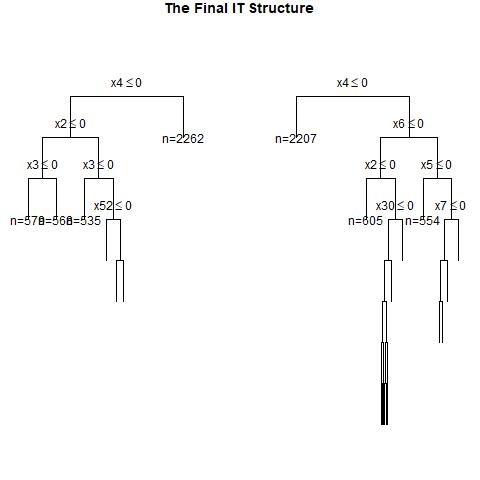

The table this chart was drawn from, first rows:
, x1, x2, x3, x4, x5, x6, x7, x8, x9, x10, x11, x12, x13, x14, x15, x16, x17, x18, x19, x20, x21, x22, x23
1, 0, 1, 1, 0, 0, 1, 1, 1, 1, 0, 1, 0, 1, 0, 0, 0, 1, 0, 1, 1, 0, 1, 0
2, 1, 1, 0, 1, 0, 0, 0, 0, 0, 0, 1, 0, 0, 0, 1, 0, 0, 1, 0, 1, 1, 0, 0
3, 1, 0, 1, 1, 0, 0, 0, 0, 0, 0, 0, 1, 1, 1, 0, 0, 0, 0, 1, 1, 1, 0, 1
4, 0, 0, 1, 0, 1, 1, 1, 1, 0, 1, 0, 0, 1, 1, 1, 0, 1, 1, 0, 0, 0, 1, 1
5, 0, 1, 1, 1, 0, 1, 0, 1, 1, 0, 1, 0, 1, 1, 0, 1, 1, 0, 0, 0, 1, 1, 0
6, 0, 1, 1, 1, 1, 0, 0, 1, 1, 0, 1, 1, 0, 0, 1, 0, 0, 0, 0, 0, 0, 0, 1
7, 0, 1, 0, 1, 1, 0, 1, 0, 0, 1, 0, 1, 0, 1, 1, 1, 1, 1, 0, 1, 0, 0, 1
8, 1, 0, 0, 1, 1, 1, 0, 0, 0, 1, 1, 1, 0, 0, 0, 0, 1, 1, 1, 1, 1, 1, 1
9, 0, 1, 0, 1, 0, 1, 1, 0, 0, 0, 0, 1, 1, 0, 0, 1, 0, 1, 1, 1, 0, 1, 0
10, 1, 1, 1, 1, 0, 0, 0, 0, 1, 1, 0, 0, 0, 0, 0, 0, 0, 1, 1, 1, 1, 1, 0
11, 1, 0, 0, 0, 1, 0, 1, 0, 0, 1, 0, 1, 0, 1, 1, 0, 0, 1, 0, 1, 1, 0, 0
12, 1, 1, 1, 0, 0, 1, 0, 1, 1, 1, 1, 1, 0, 1, 1, 1, 0, 1, 0, 1, 1, 1, 0
13, 0, 0, 0, 0, 1, 0, 1, 1, 0, 0, 0, 1, 1, 1, 0, 0, 0, 0, 0, 1, 1, 0, 0
14, 0, 1, 1, 1, 0, 0, 1, 0, 0, 1, 1, 1, 1, 0, 1, 1, 1, 1, 1, 1, 1, 0, 0
15, 1, 0, 0, 0, 1, 1, 1, 0, 0, 1, 1, 0, 1, 0, 1, 1, 0, 1, 1, 1, 0, 1, 1
16, 0, 1, 1, 0, 0, 0, 1, 1, 1, 1, 1, 0, 0, 0, 0, 1, 0, 1, 0, 1, 1, 0, 0
17, 0, 0, 1, 0, 0, 0, 1, 0, 0, 0, 0, 1, 0, 0, 1, 1, 0, 0, 0, 0, 1, 1, 0
18, 0, 1, 0, 0, 0, 1, 1, 1, 0, 1, 0, 1, 1, 1, 1, 0, 1, 1, 1, 0, 1, 0, 0
19, 0, 1, 0, 0, 1, 1, 1, 0, 1, 0, 1, 1, 1, 1, 1, 1, 0, 1, 0, 1, 1, 0, 0
20, 1, 0, 1, 1, 0, 0, 1, 1, 0, 0, 0, 0, 1, 1, 1, 1, 1, 0, 0, 1, 0, 1, 0
21, 0, 1, 0, 1, 0, 0, 0, 1, 0, 1, 1, 1, 0, 1, 0, 0, 0, 0, 0, 1, 0, 1, 1
22, 1, 1, 1, 0, 1, 1, 1, 0, 1, 1, 0, 0, 0, 0, 0, 1, 0, 1, 0, 1, 0, 1, 1
23, 1, 0, 1, 1, 1, 1, 1, 1, 0, 1, 1, 1, 1, 1, 1, 0, 1, 1, 1, 1, 1, 0, 0
24, 1, 0, 1, 1, 0, 1, 0, 0, 1, 0, 0, 0, 0, 0, 1, 0, 0, 1, 1, 1, 0, 1, 0
25, 0, 0, 1, 0, 1, 1, 0, 1, 0, 1, 1, 1, 1, 0, 0, 0, 1, 1, 1, 1, 1, 1, 1
26, 0, 0, 1, 0, 0, 1, 0, 0, 0, 0, 1, 0, 0, 0, 1, 1, 0, 1, 1, 0, 0, 0, 0
27, 0, 1, 0, 0, 0, 1, 0, 0, 0, 1, 0, 0, 0, 1, 0, 1, 1, 0, 1, 1, 1, 0, 0
28, 0, 0, 1, 1, 1, 1, 1, 0, 1, 1, 0, 0, 0, 0, 0, 0, 0, 0, 0, 1, 0, 0, 0
29, 0, 1, 1, 1, 1, 0, 1, 1, 1, 1, 0, 0, 0, 0, 1, 0, 1, 1, 1, 0, 0, 1, 1
30, 0, 1, 1, 1, 0, 0, 1, 1, 0, 1, 0, 1, 0, 0, 0, 1, 1, 0, 0, 1, 1, 1, 1
31, 1, 1, 1, 0, 1, 1, 1, 1, 0, 1, 0, 1, 1, 1, 1, 0, 0, 1, 1, 0, 0, 0, 0
32, 1, 0, 0, 0, 0, 1, 0, 0, 0, 1, 0, 1, 0, 0, 0, 1, 1, 1, 1, 1, 0, 0, 1
33, 0, 1, 0, 1, 0, 0, 1, 1, 0, 1, 0, 0, 1, 1, 0, 1, 0, 0, 1, 1, 0, 0, 0
34, 0, 0, 0, 0, 1, 0, 1, 1, 1, 1, 0, 0, 0, 0, 0, 0, 0, 0, 0, 0, 1, 1, 0
35, 0, 1, 0, 1, 0, 0, 1, 0, 0, 0, 1, 1, 1, 0, 1, 1, 1, 0, 0, 1, 0, 1, 0
36, 0, 0, 0, 0, 0, 1, 1, 1, 0, 1, 1, 1, 1, 0, 0, 0, 1, 0, 1, 1, 0, 1, 0
37, 1, 1, 0, 0, 0, 1, 0, 0, 1, 0, 0, 1, 1, 1, 0, 1, 0, 0, 1, 0, 0, 0, 1
38, 0, 1, 1, 0, 0, 1, 0, 1, 0, 0, 1, 1, 0, 1, 0, 1, 0, 0, 0, 0, 0, 1, 1
39, 1, 1, 1, 0, 0, 1, 1, 1, 0, 0, 1, 0, 1, 0, 0, 1, 0, 0, 1, 1, 0, 1, 1
40, 1, 1, 1, 0, 0, 0, 1, 0, 1, 0, 1, 0, 0, 1, 0, 1, 0, 0, 1, 1, 0, 1, 0
41, 0, 0, 0, 0, 0, 1, 1, 1, 0, 1, 0, 0, 1, 1, 1, 1, 1, 0, 1, 1, 0, 0, 1
42, 0, 1, 0, 1, 0, 1, 1, 0, 0, 1, 1, 0, 1, 1, 1, 1, 1, 1, 0, 0, 0, 1, 1
43, 1, 1, 0, 1, 1, 0, 0, 1, 0, 1, 1, 0, 1, 0, 0, 1, 0, 0, 1, 0, 0, 1, 0
44, 0, 1, 0, 0, 1, 0, 1, 0, 1, 1, 0, 1, 1, 0, 0, 0, 0, 0, 0, 0, 1, 0, 1
45, 0, 1, 1, 0, 1, 0, 0, 0, 1, 1, 0, 1, 0, 0, 1, 0, 0, 0, 1, 1, 1, 1, 0
46, 0, 0, 1, 0, 1, 0, 0, 1, 0, 1, 1, 0, 0, 1, 1, 1, 0, 1, 1, 0, 1, 1, 1
47, 1, 0, 1, 1, 0, 1, 0, 0, 1, 0, 1, 0, 0, 0, 1, 1, 0, 0, 1, 1, 1, 0, 1
48, 0, 0, 0, 0, 0, 1, 1, 0, 0, 0, 1, 1, 1, 0, 0, 1, 0, 0, 1, 1, 0, 1, 1
49, 1, 0, 1, 0, 1, 0, 1, 0, 0, 0, 0, 0, 0, 0, 0, 0, 1, 0, 1, 1, 0, 1, 1
50, 0, 1, 1, 1, 0, 0, 1, 0, 0, 0, 1, 0, 1, 1, 1, 1, 0, 1, 1, 1, 1, 1, 1
51, 0, 1, 1, 1, 1, 0, 1, 1, 1, 0, 1, 0, 1, 0, 0, 0, 1, 1, 0, 0, 0, 1, 0
52, 1, 1, 1, 0, 0, 0, 1, 1, 1, 1, 1, 1, 0, 1, 0, 0, 0, 1, 1, 0, 0, 0, 1
53, 1, 1, 0, 1, 0, 0, 0, 1, 1, 1, 1, 0, 0, 0, 1, 1, 1, 0, 0, 1, 0, 1, 0
54, 0, 1, 0, 0, 0, 0, 1, 0, 1, 1, 0, 0, 0, 0, 1, 0, 1, 0, 1, 1, 1, 0, 1
55, 0, 1, 0, 0, 1, 1, 0, 0, 0, 1, 1, 1, 1, 1, 0, 0, 1, 1, 0, 0, 0, 0, 1
56, 1, 1, 1, 1, 0, 1, 1, 1, 1, 0, 1, 1, 1, 0, 0, 0, 0, 1, 1, 0, 1, 0, 1
57, 0, 0, 0, 0, 0, 0, 1, 1, 0, 1, 0, 0, 1, 0, 1, 1, 0, 0, 0, 1, 0, 1, 1
58, 0, 0, 0, 1, 0, 0, 1, 0, 0, 0, 0, 0, 0, 0, 1, 0, 0, 0, 0, 0, 1, 1, 1
59, 0, 0, 0, 1, 0, 1, 0, 1, 1, 0, 0, 1, 0, 0, 1, 0, 1, 0, 1, 1, 1, 0, 1
60, 1, 1, 1, 0, 0, 0, 0, 1, 0, 0, 1, 1, 0, 1, 1, 1, 0, 1, 0, 1, 1, 1, 1
... 940 more rows
